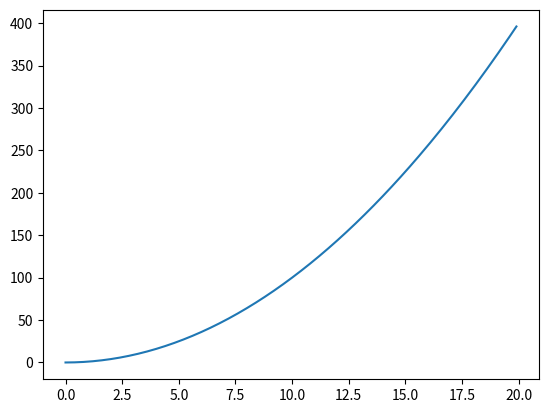

Generate this figure with matplotlib:

# coding: utf-8

# In[1]:


import numpy as np
import matplotlib.pyplot as plt


# In[86]:


x = np.arange(0, 20, 0.1)
y = x**2

plt.plot(x, y)


# In[87]:


plt.show()


# In[88]:


plt.close()
